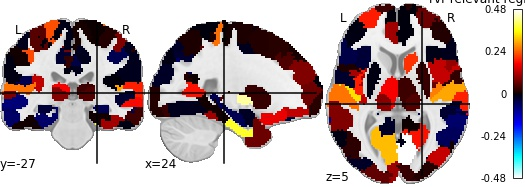

The file beside this chart, header and first rows:
, region, feat_importance
0, 17Networks_LH_VisCent_ExStr_1, -0.02985
1, 17Networks_LH_VisCent_ExStr_2, 0.004271
2, 17Networks_LH_VisCent_Striate_1, 0.1029
3, 17Networks_LH_VisCent_ExStr_3, 0.06147
4, 17Networks_LH_VisCent_ExStr_4, -0.01928
5, 17Networks_LH_VisCent_ExStr_5, -0.004544
6, 17Networks_LH_VisPeri_ExStrInf_1, -0.1102
7, 17Networks_LH_VisPeri_ExStrInf_2, -0.02071
8, 17Networks_LH_VisPeri_ExStrInf_3, 0.05283
9, 17Networks_LH_VisPeri_StriCal_1, 0.3102
10, 17Networks_LH_VisPeri_ExStrSup_1, 0.05112
11, 17Networks_LH_VisPeri_ExStrSup_2, 0.02777
12, 17Networks_LH_SomMotA_1, 0.08024
13, 17Networks_LH_SomMotA_2, -0.01355
14, 17Networks_LH_SomMotA_3, 0.05433
15, 17Networks_LH_SomMotA_4, -0.002842
16, 17Networks_LH_SomMotA_5, 0.069
17, 17Networks_LH_SomMotA_6, -0.002009
18, 17Networks_LH_SomMotA_7, -0.01059
19, 17Networks_LH_SomMotA_8, 0.2309
20, 17Networks_LH_SomMotB_Aud_1, 0.3371
21, 17Networks_LH_SomMotB_Aud_2, 0.2586
22, 17Networks_LH_SomMotB_S2_1, 0.1285
23, 17Networks_LH_SomMotB_S2_2, -0.02357
24, 17Networks_LH_SomMotB_Aud_3, 0.006128
25, 17Networks_LH_SomMotB_S2_3, -0.04882
26, 17Networks_LH_SomMotB_Cent_1, -0.06274
27, 17Networks_LH_SomMotB_Cent_2, -0.0203
28, 17Networks_LH_DorsAttnA_TempOcc_1, -0.02761
29, 17Networks_LH_DorsAttnA_TempOcc_2, -0.03423
30, 17Networks_LH_DorsAttnA_ParOcc_1, 0.02353
31, 17Networks_LH_DorsAttnA_SPL_1, 0.005527
32, 17Networks_LH_DorsAttnA_SPL_2, 0.01106
33, 17Networks_LH_DorsAttnA_SPL_3, 0.3857
34, 17Networks_LH_DorsAttnB_PostC_1, 0.006909
35, 17Networks_LH_DorsAttnB_PostC_2, 0.2294
36, 17Networks_LH_DorsAttnB_PostC_3, 0.03527
37, 17Networks_LH_DorsAttnB_PostC_4, -0.01167
38, 17Networks_LH_DorsAttnB_FEF_1, -0.01328
39, 17Networks_LH_SalVentAttnA_ParOper_1, -0.004543
40, 17Networks_LH_SalVentAttnA_Ins_1, 0.1988
41, 17Networks_LH_SalVentAttnA_FrOper_1, 0.1148
42, 17Networks_LH_SalVentAttnA_FrOper_2, 0.01303
43, 17Networks_LH_SalVentAttnA_ParMed_1, -0.02741
44, 17Networks_LH_SalVentAttnA_FrMed_1, 0.3785
45, 17Networks_LH_SalVentAttnA_FrMed_2, 0.01968
46, 17Networks_LH_SalVentAttnB_IPL_1, -0.002335
47, 17Networks_LH_SalVentAttnB_PFCl_1, 0.008666
48, 17Networks_LH_SalVentAttnB_Ins_1, -0.03151
49, 17Networks_LH_SalVentAttnB_PFCmp_1, 0.1403
50, 17Networks_LH_LimbicB_OFC_1, 0.188
51, 17Networks_LH_LimbicB_OFC_2, -0.01877
52, 17Networks_LH_LimbicA_TempPole_1, 0.013
53, 17Networks_LH_LimbicA_TempPole_2, 0.006438
54, 17Networks_LH_LimbicA_TempPole_3, 0.02827
55, 17Networks_LH_LimbicA_TempPole_4, -0.0826
56, 17Networks_LH_ContA_Temp_1, -0.003909
57, 17Networks_LH_ContA_IPS_1, 0.1163
58, 17Networks_LH_ContA_IPS_2, 0.1707
59, 17Networks_LH_ContA_IPS_3, 0.4424
... 156 more rows
